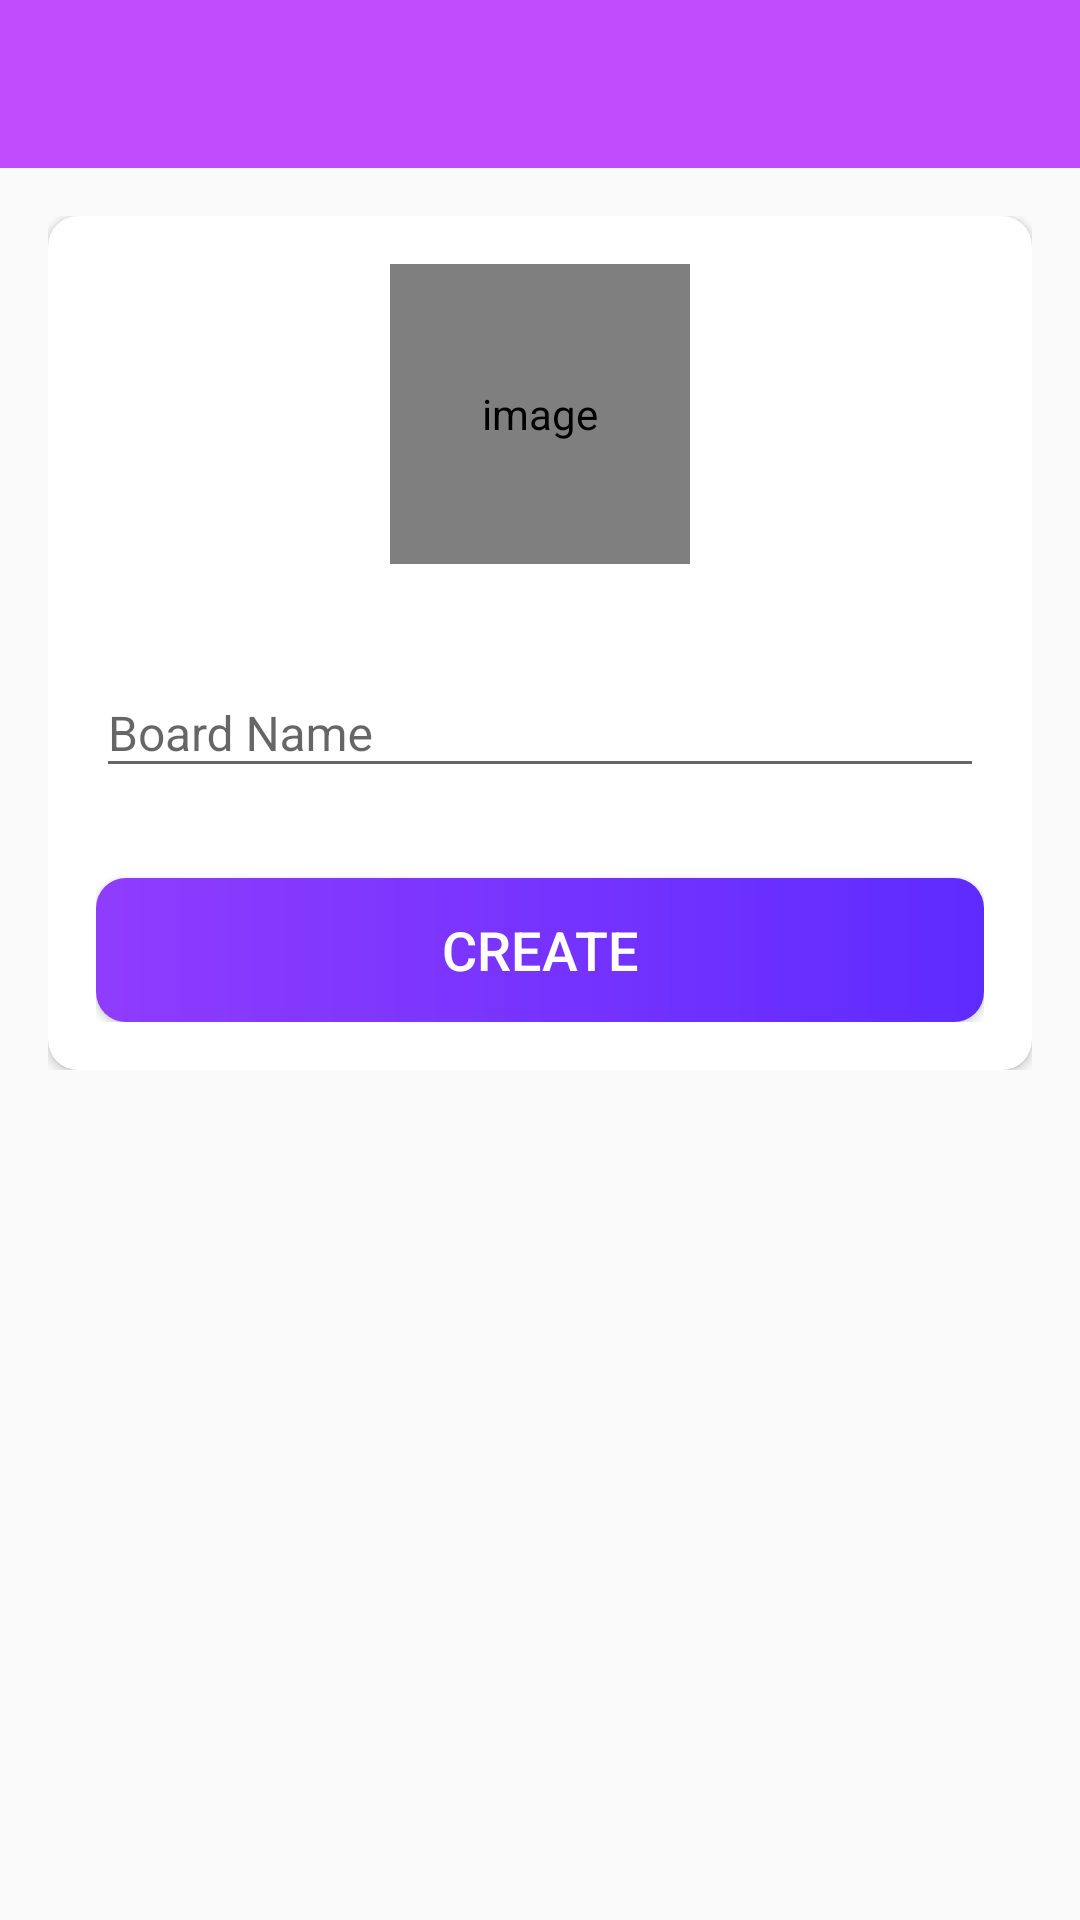

Layout XML and referenced resources for this Android screen:
<!-- AndroidManifest.xml: application theme Base.Theme.Projemanag -->
<!-- res/layout/activity_create_board.xml -->
<?xml version="1.0" encoding="utf-8"?>
<LinearLayout xmlns:android="http://schemas.android.com/apk/res/android"
    xmlns:app="http://schemas.android.com/apk/res-auto"
    xmlns:tools="http://schemas.android.com/tools"
    android:id="@+id/main"
    android:layout_width="match_parent"
    android:layout_height="match_parent"
    android:orientation="vertical"
    tools:context=".activities.CreateBoardActivity">

    <com.google.android.material.appbar.AppBarLayout
        android:layout_width="match_parent"
        android:layout_height="wrap_content"
        android:theme="@style/AppBarOverlay">

        <androidx.appcompat.widget.Toolbar
            android:id="@+id/toolbar_create_board_activity"
            android:layout_width="match_parent"
            android:layout_height="?attr/actionBarSize"
            android:background="?attr/colorPrimary"
            app:popupTheme="@style/PopupOverlay" />
    </com.google.android.material.appbar.AppBarLayout>

    <LinearLayout
        android:layout_width="match_parent"
        android:layout_height="wrap_content"
        android:background="@drawable/ic_background"
        android:orientation="vertical"
        android:padding="@dimen/create_board_content_padding">

        <androidx.cardview.widget.CardView
            android:layout_width="match_parent"
            android:layout_height="match_parent"
            android:elevation="@dimen/card_view_elevation"
            app:cardCornerRadius="@dimen/card_view_corner_radius">

            <LinearLayout
                android:layout_width="match_parent"
                android:layout_height="wrap_content"
                android:gravity="center_horizontal"
                android:orientation="vertical"
                android:padding="@dimen/card_view_layout_content_padding">

                <de.hdodenhof.circleimageview.CircleImageView
                    android:id="@+id/iv_board_image"
                    android:layout_width="@dimen/board_image_size"
                    android:layout_height="@dimen/board_image_size"
                    android:contentDescription="@string/image_contentDescription"
                    android:src="@drawable/ic_board_place_holder" />

                <com.google.android.material.textfield.TextInputLayout
                    android:layout_width="match_parent"
                    android:layout_height="wrap_content"
                    android:layout_marginTop="@dimen/create_board_til_marginTop">

                    <androidx.appcompat.widget.AppCompatEditText
                        android:id="@+id/et_board_name"
                        android:layout_width="match_parent"
                        android:layout_height="wrap_content"
                        android:hint="@string/board_name"
                        android:inputType="text"
                        android:textSize="@dimen/et_text_size" />
                </com.google.android.material.textfield.TextInputLayout>

                <Button
                    android:id="@+id/btn_create"
                    android:layout_width="match_parent"
                    android:layout_height="wrap_content"
                    android:layout_gravity="center"
                    android:layout_marginTop="@dimen/create_board_btn_marginTop"
                    android:background="@drawable/shape_button_rounded"
                    android:foreground="?attr/selectableItemBackground"
                    android:gravity="center"
                    android:paddingTop="@dimen/btn_paddingTopBottom"
                    android:paddingBottom="@dimen/btn_paddingTopBottom"
                    android:text="@string/create"
                    android:textColor="@android:color/white"
                    android:textSize="@dimen/btn_text_size" />
            </LinearLayout>
        </androidx.cardview.widget.CardView>
    </LinearLayout>
</LinearLayout>
<!-- resources referenced by this layout -->
<resources>
  <dimen name="board_image_size">100dp</dimen>
  <dimen name="btn_paddingTopBottom">8dp</dimen>
  <dimen name="btn_text_size">18sp</dimen>
  <dimen name="card_view_corner_radius">10dp</dimen>
  <dimen name="card_view_elevation">10dp</dimen>
  <dimen name="card_view_layout_content_padding">16dp</dimen>
  <dimen name="create_board_btn_marginTop">30dp</dimen>
  <dimen name="create_board_content_padding">16dp</dimen>
  <dimen name="create_board_til_marginTop">25dp</dimen>
  <dimen name="et_text_size">16sp</dimen>
  <!-- drawable shape_button_rounded (drawable) -->
  <?xml version="1.0" encoding="utf-8"?>
  <shape xmlns:android="http://schemas.android.com/apk/res/android"
      android:shape="rectangle">
  
      <gradient
          android:angle="360"
          android:endColor="@color/colorPrimaryDark"
          android:startColor="@color/colorOnVariant"
          android:type="linear" />
      <corners android:radius="10dp" />
  </shape>
  <string name="board_name">Board Name</string>
  <string name="create">CREATE</string>
  <string name="image_contentDescription">image</string>
  <style name="AppBarOverlay" parent="ThemeOverlay.AppCompat.Dark.ActionBar" />
  <style name="PopupOverlay" parent="ThemeOverlay.AppCompat.Light" />
  <style name="Base.Theme.Projemanag" parent="Theme.AppCompat.DayNight.NoActionBar">
          
          
          <item name="colorPrimary">@color/colorPrimary</item>
          <item name="colorPrimaryDark">@color/colorPrimaryDark</item>
          <item name="colorAccent">@color/colorPrimaryDark</item>
          <item name="colorSurfaceContainer">@color/colorPrimaryDark</item>
      </style>
  <color name="colorPrimaryDark">#FF5E2BFF</color>
  <color name="colorOnVariant">#FF8F3CFE</color>
  <color name="colorPrimary">#FFC04CFD</color>
</resources>
